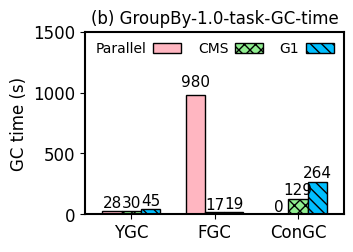

Generate this figure with matplotlib:
import numpy as np
import matplotlib.pyplot as plt
import matplotlib as mpl

mpl.rcParams['axes.linewidth'] = 1.5 #set the value globally

#plt.rc('font', family='Helvetica')
# font = {'family' : 'Helvetica',
#         'weight' : 'normal',
#         'color'  : 'black',
#         'size'   : '12'}


plt.rc('font', family='Helvetica', size=12)

N = 3
ind = np.arange(N)  # the x locations for the groups

width = 0.23       # the width of the bars

plt.rc('pdf', fonttype=42)
fig = plt.figure(figsize=(3.4, 2.4))
ax = fig.add_subplot(111)
plt.subplots_adjust(left=0.20, bottom=0.11, right=0.96, top=0.87,
                    wspace=0.03, hspace=0.04)

#plt.tight_layout()

xvals = [28, 980, 0]
yvals = [30, 17, 129]
zvals = [45, 19, 264]

rects1 = ax.bar(ind, xvals, width, color='lightpink', edgecolor='black')#, hatch="///")
rects2 = ax.bar(ind+width, yvals, width, color='lightgreen', edgecolor='black', hatch='xxx')
rects3 = ax.bar(ind+width*2, zvals, width, color='deepskyblue', edgecolor='black', hatch='\\\\\\')

ax.set_ylabel('GC time (s)', color='black')
ax.set_xticks(ind+width)
ax.set_xticklabels( ('YGC', 'FGC', 'ConGC'), color='black' )
# ax.legend( (rects1[0], rects2[0], rects3[0]), ('Parallel', 'CMS', 'G1'),
#            frameon=False, loc = "upper right", labelspacing=0.2, markerfirst=False, fontsize=10 )

ax.legend( (rects1[0], rects2[0], rects3[0]), ('Parallel', 'CMS', 'G1'),
           frameon=False, loc = "upper right", labelspacing=0.2, markerfirst=False, #prop=legend_properties,
           fontsize=10, ncol=3, borderaxespad=0.3, columnspacing=1.2, handletextpad=0.5)#, handlelength=0.8)

ax.set_ylim(0, 1500)  # The ceil
#plt.xlim(-0.3, 2.76)  # The ceil
ax.set_xlim(-0.32, 2.78)  # The ceil

#plt.title("(a) GroupBy-task-execution-time", fontsize=12)
plt.title("(b) GroupBy-1.0-task-GC-time", fontsize=12)


def autolabel(rects):
    for rect in rects:
        h = rect.get_height()
        ax.text(rect.get_x()+rect.get_width()/2., 1.05*h, '%d'%int(h),
                ha='center', va='bottom', fontsize=11)

autolabel(rects1)
autolabel(rects2)
autolabel(rects3)


plt.show()